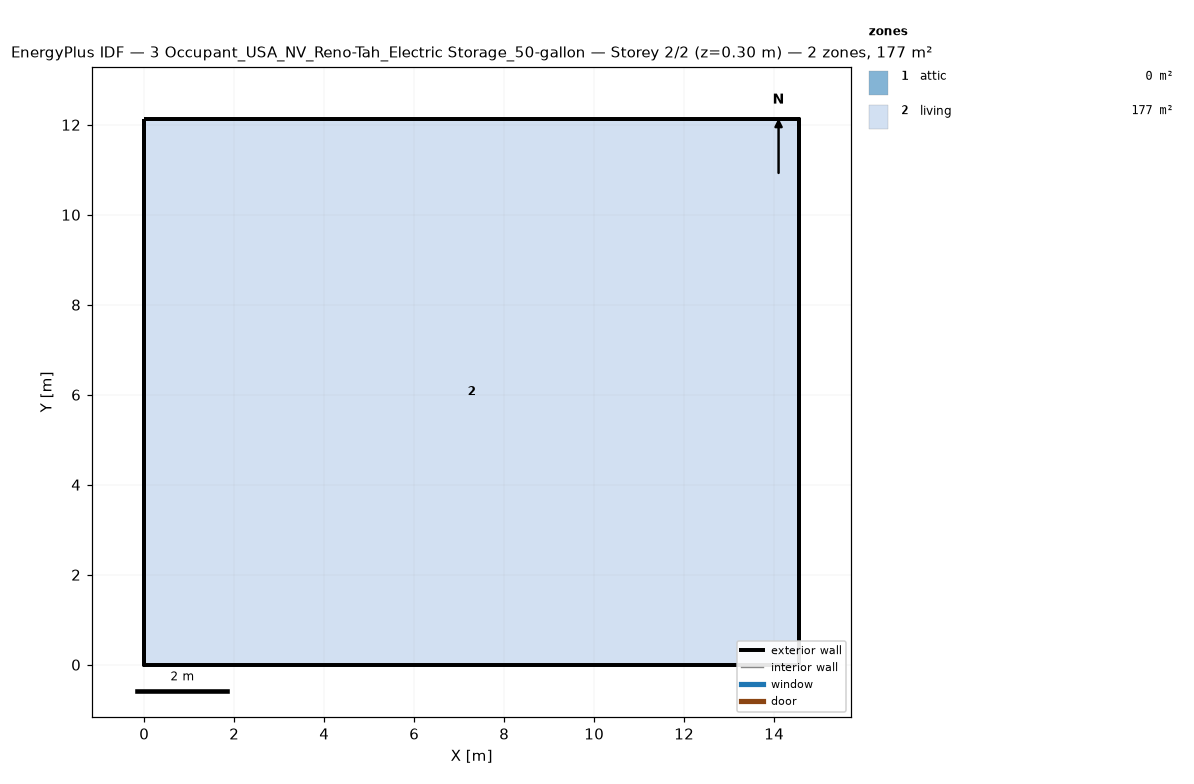
=== STOREY PLAN SPEC (per zone: floor XY polygon, exterior-wall plan segments, windows/doors) ===
zone 1: attic  (0.0 m²)
  exterior wall: (14.55, 0.00) – (14.55, 12.13) – (14.55, 6.06)  [18.2 m]
  exterior wall: (0.00, 12.13) – (0.00, 0.00) – (0.00, 6.06)  [18.2 m]
zone 2: living  (176.5 m²)
  floor: (0.00, 0.00) (0.00, 12.13) (14.55, 12.13) (14.55, 0.00)
  exterior wall: (0.00, 0.00) – (14.55, 0.00)  [14.6 m]
  exterior wall: (14.55, 0.00) – (14.55, 12.13)  [12.1 m]
  exterior wall: (14.55, 12.13) – (0.00, 12.13)  [14.6 m]
  exterior wall: (0.00, 12.13) – (0.00, 0.00)  [12.1 m]

=== DERIVED (storey summary) ===
Building: 3 Occupant_USA_NV_Reno-Tah_Electric Storage_50-gallon
Storey: 2 of 2  (floor level z = 0.30 m)
Storey gross floor area: 176.5 m²
Zones on this storey: 2
  - attic: floor 0.0 m²; exterior wall 36.4 m (24.5 m²); WWR 0.0%
  - living: floor 176.5 m²; exterior wall 53.4 m (146.4 m²); WWR 0.0%
Zone adjacency: (none detected)